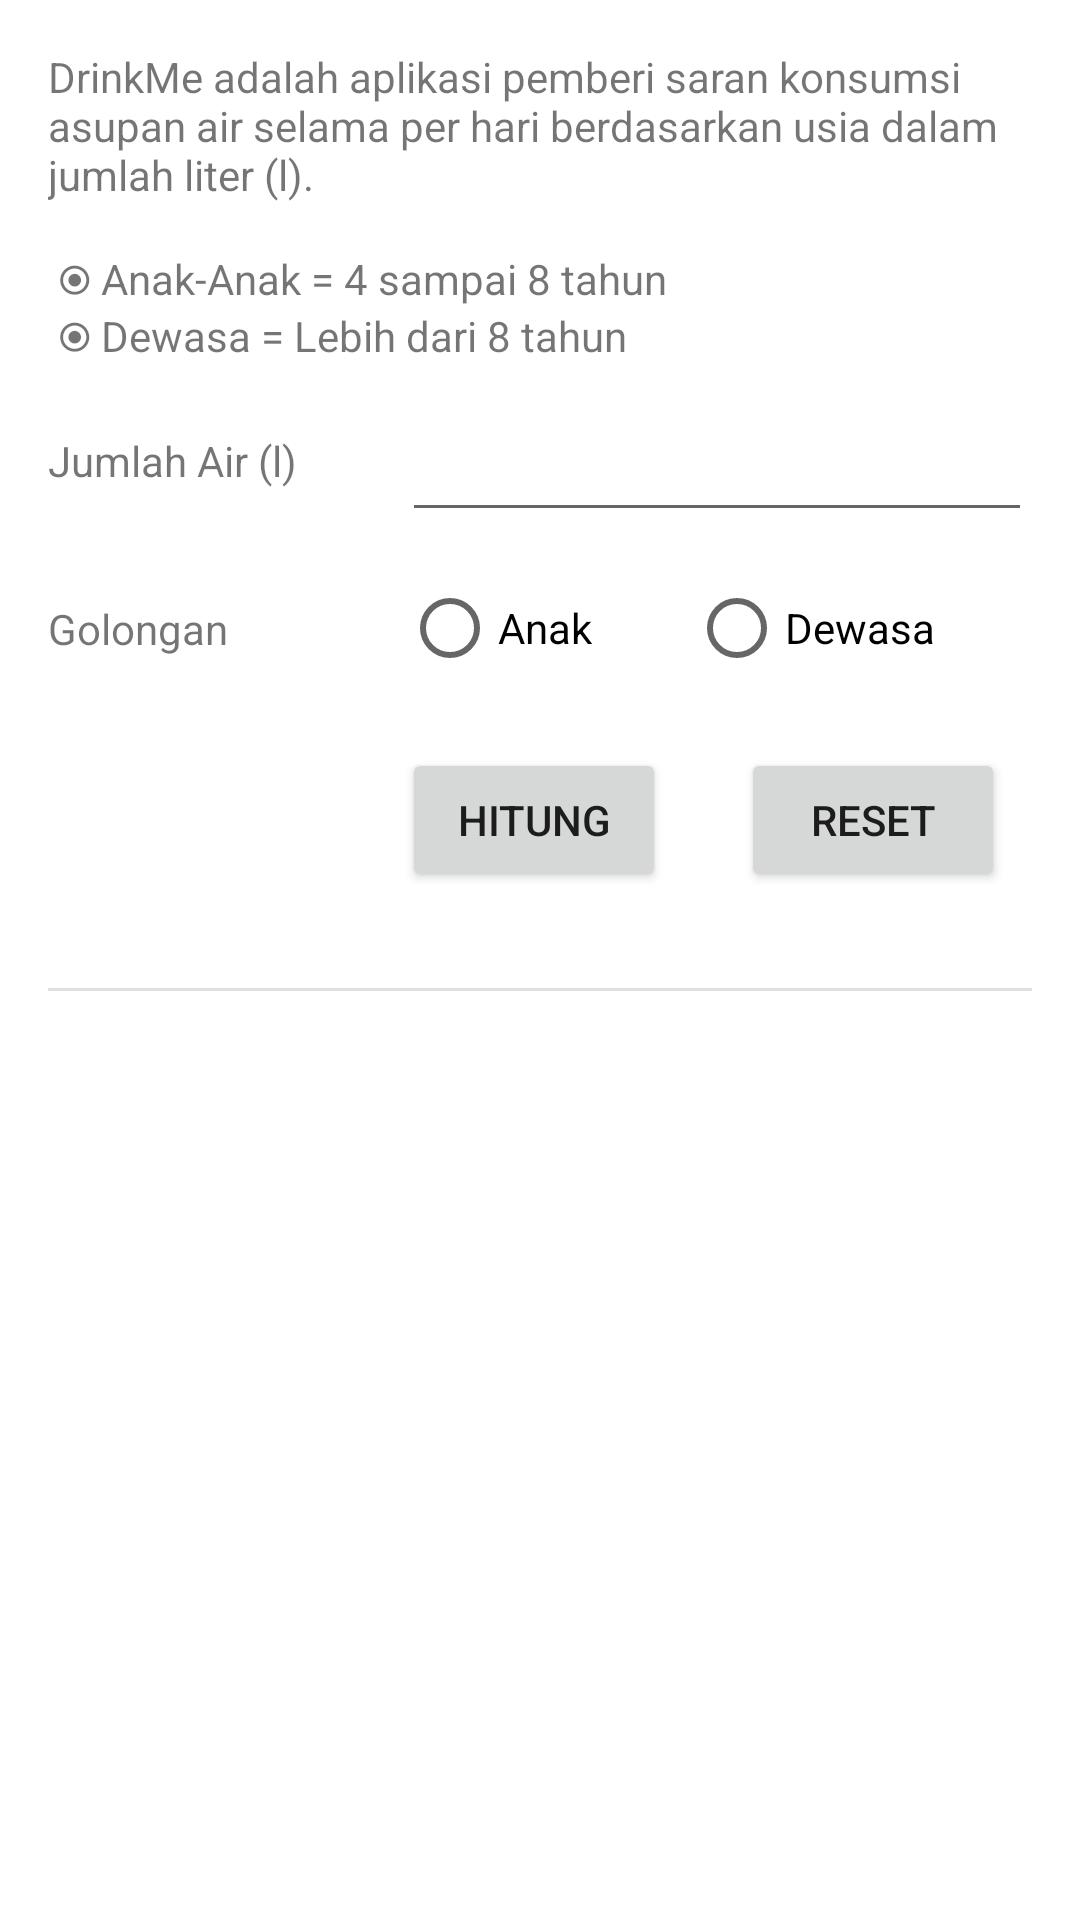

The Android layout XML behind this screen, and the referenced resources:
<!-- AndroidManifest.xml: application theme Theme.KonversiSatuan -->
<!-- res/layout/fragment_hitung.xml -->
<?xml version="1.0" encoding="utf-8"?>
<ScrollView
    xmlns:android="http://schemas.android.com/apk/res/android"
    xmlns:app="http://schemas.android.com/apk/res-auto"
    xmlns:tools="http://schemas.android.com/tools"
    android:layout_width="match_parent"
    android:layout_height="match_parent"
    tools:context=".ui.hitung.HitungFragment">

    <androidx.constraintlayout.widget.ConstraintLayout
        android:layout_width="match_parent"
        android:layout_height="wrap_content">

        <TextView
            android:id="@+id/textView"
            android:layout_width="0dp"
            android:layout_height="wrap_content"
            android:layout_marginStart="16dp"
            android:layout_marginTop="16dp"
            android:layout_marginEnd="16dp"
            android:text="@string/introKonversiSatuan"
            app:layout_constraintEnd_toEndOf="parent"
            app:layout_constraintStart_toStartOf="parent"
            app:layout_constraintTop_toTopOf="parent" />

        <TextView
            android:layout_width="wrap_content"
            android:layout_height="wrap_content"
            android:layout_marginStart="16dp"
            android:labelFor="@id/literEditText"
            android:text="@string/satuanLiter"
            app:layout_constraintBottom_toBottomOf="@+id/literEditText"
            app:layout_constraintStart_toStartOf="parent"
            app:layout_constraintTop_toTopOf="@+id/literEditText" />

        <EditText
            android:id="@+id/literEditText"
            android:layout_width="0dp"
            android:layout_height="wrap_content"
            android:layout_marginTop="8dp"
            android:layout_marginEnd="16dp"
            android:ems="10"
            android:inputType="number"
            android:minHeight="48dp"
            app:layout_constraintEnd_toEndOf="parent"
            app:layout_constraintTop_toBottomOf="@+id/textView" />


        <TextView
            android:layout_width="wrap_content"
            android:layout_height="wrap_content"
            android:layout_marginStart="16dp"
            android:text="@string/golongan"
            app:layout_constraintBottom_toBottomOf="@+id/radioGroup"
            app:layout_constraintStart_toStartOf="parent"
            app:layout_constraintTop_toTopOf="@+id/radioGroup" />

        <RadioGroup
            android:id="@+id/radioGroup"
            android:layout_width="0dp"
            android:layout_height="wrap_content"
            android:layout_marginTop="8dp"
            android:layout_marginEnd="16dp"
            android:orientation="horizontal"
            app:layout_constraintEnd_toEndOf="parent"
            app:layout_constraintStart_toStartOf="@+id/literEditText"
            app:layout_constraintTop_toBottomOf="@+id/literEditText">

            <RadioButton
                android:id="@+id/anakRadioButton"
                android:layout_width="wrap_content"
                android:layout_height="wrap_content"
                android:layout_weight="1"
                android:text="@string/anak" />

            <RadioButton
                android:id="@+id/dewasaRadioButton"
                android:layout_width="wrap_content"
                android:layout_height="wrap_content"
                android:layout_weight="1"
                android:text="@string/dewasa" />

        </RadioGroup>

        <Button
            android:id="@+id/button"
            android:layout_width="wrap_content"
            android:layout_height="wrap_content"
            android:layout_marginTop="16dp"
            android:text="@string/hitung"
            app:layout_constraintStart_toStartOf="@+id/radioGroup"
            app:layout_constraintTop_toBottomOf="@+id/radioGroup" />

        <View
            android:id="@+id/divider"
            android:layout_width="match_parent"
            android:layout_height="1dp"
            android:layout_marginStart="16dp"
            android:layout_marginTop="32dp"
            android:layout_marginEnd="16dp"
            android:background="?android:attr/listDivider"
            app:layout_constraintEnd_toEndOf="parent"
            app:layout_constraintStart_toStartOf="parent"
            app:layout_constraintTop_toBottomOf="@+id/button" />

        <TextView
            android:id="@+id/jumlahairTextView"
            android:layout_width="wrap_content"
            android:layout_height="wrap_content"
            android:layout_marginTop="32dp"
            android:textSize="18sp"
            app:layout_constraintEnd_toEndOf="parent"
            app:layout_constraintStart_toStartOf="parent"
            app:layout_constraintTop_toBottomOf="@+id/divider"
            tools:text="Jumlah Air: 2" />

        <TextView
            android:id="@+id/kategoriTextView"
            android:layout_width="wrap_content"
            android:layout_height="wrap_content"
            android:layout_marginTop="8dp"
            android:textSize="18sp"
            app:layout_constraintEnd_toEndOf="parent"
            app:layout_constraintStart_toStartOf="parent"
            app:layout_constraintTop_toBottomOf="@+id/jumlahairTextView"
            tools:text="Kategori Asupan: Cukup" />

        <Button
            android:id="@+id/button2"
            android:layout_width="wrap_content"
            android:layout_height="wrap_content"
            android:text="@string/reset"
            app:layout_constraintEnd_toEndOf="parent"
            app:layout_constraintTop_toTopOf="@+id/button"
            app:layout_constraintStart_toEndOf="@+id/button"/>

        <Button
            android:id="@+id/saranButton"
            android:layout_width="wrap_content"
            android:layout_height="wrap_content"
            android:layout_marginStart="16dp"
            android:layout_marginTop="16dp"
            android:layout_marginBottom="16dp"
            android:text="@string/lihat_saran"
            app:layout_constraintBottom_toBottomOf="parent"
            app:layout_constraintEnd_toStartOf="@+id/shareButton"
            app:layout_constraintHorizontal_chainStyle="packed"
            app:layout_constraintStart_toStartOf="parent"
            app:layout_constraintTop_toBottomOf="@+id/kategoriTextView"/>

        <Button
            android:id="@+id/shareButton"
            android:layout_width="wrap_content"
            android:layout_height="wrap_content"
            android:layout_marginStart="32dp"
            android:layout_marginEnd="16dp"
            android:text="@string/bagikan"
            app:layout_constraintEnd_toEndOf="parent"
            app:layout_constraintStart_toEndOf="@+id/saranButton"
            app:layout_constraintTop_toTopOf="@+id/saranButton" />

        <androidx.constraintlayout.widget.Group
            android:id="@+id/buttonGroup"
            android:layout_width="wrap_content"
            android:layout_height="wrap_content"
            android:visibility="invisible"
            app:constraint_referenced_ids="saranButton,shareButton"
            tools:visibility="visible" />

    </androidx.constraintlayout.widget.ConstraintLayout>
</ScrollView>
<!-- resources referenced by this layout -->
<resources>
  <string name="anak">Anak</string>
  <string name="bagikan">Bagikan</string>
  <string name="dewasa">Dewasa</string>
  <string name="golongan">Golongan</string>
  <string name="hitung">Hitung</string>
  <string name="introKonversiSatuan">DrinkMe adalah aplikasi pemberi saran konsumsi asupan air selama per hari berdasarkan usia dalam jumlah liter (l). \n \n ⦿ Anak-Anak = 4 sampai 8 tahun \n ⦿ Dewasa = Lebih dari 8 tahun</string>
  <string name="lihat_saran">Lihat Saran</string>
  <string name="reset">Reset</string>
  <string name="satuanLiter">Jumlah Air (l)</string>
  <style name="Theme.KonversiSatuan" parent="Theme.MaterialComponents.DayNight.DarkActionBar">
          
          <item name="colorPrimary">@color/purple_500</item>
          <item name="colorPrimaryVariant">@color/purple_700</item>
          <item name="colorOnPrimary">@color/white</item>
          
          <item name="colorSecondary">@color/teal_200</item>
          <item name="colorSecondaryVariant">@color/teal_700</item>
          <item name="colorOnSecondary">@color/black</item>
          
          <item name="android:statusBarColor" tools:targetApi="l">?attr/colorPrimaryVariant</item>
          
      </style>
  <color name="purple_500">#F44336</color>
  <color name="purple_700">#FF3700B3</color>
  <color name="white">#FFFFFFFF</color>
  <color name="teal_200">#FF03DAC5</color>
  <color name="teal_700">#FF018786</color>
  <color name="black">#FF000000</color>
</resources>
